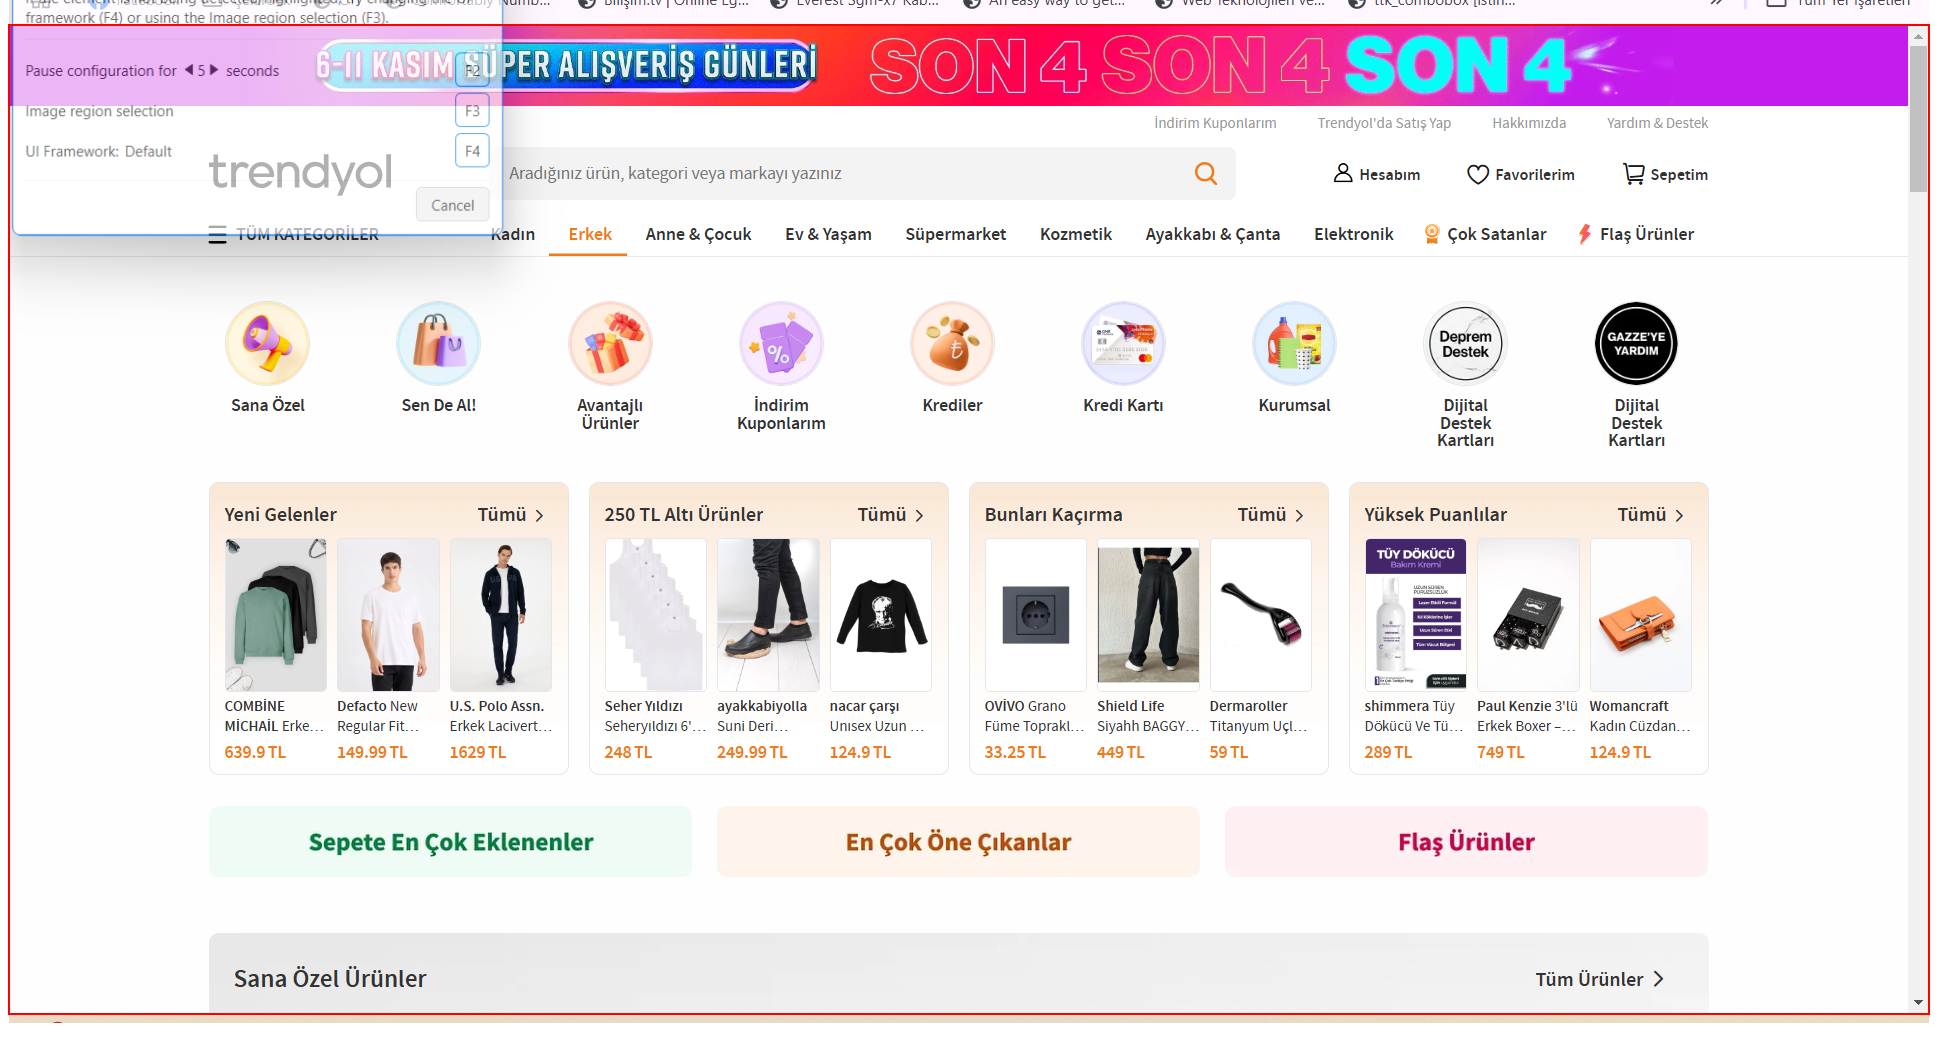
Task: Bilgisayar Tablet Kategorisinde Fiyat ve Ürün Bilgisi Toplama Otomasyonu
Workflow: KillAllProcesses

Step 1: Chrome kapatıldı (chrome.exe)
